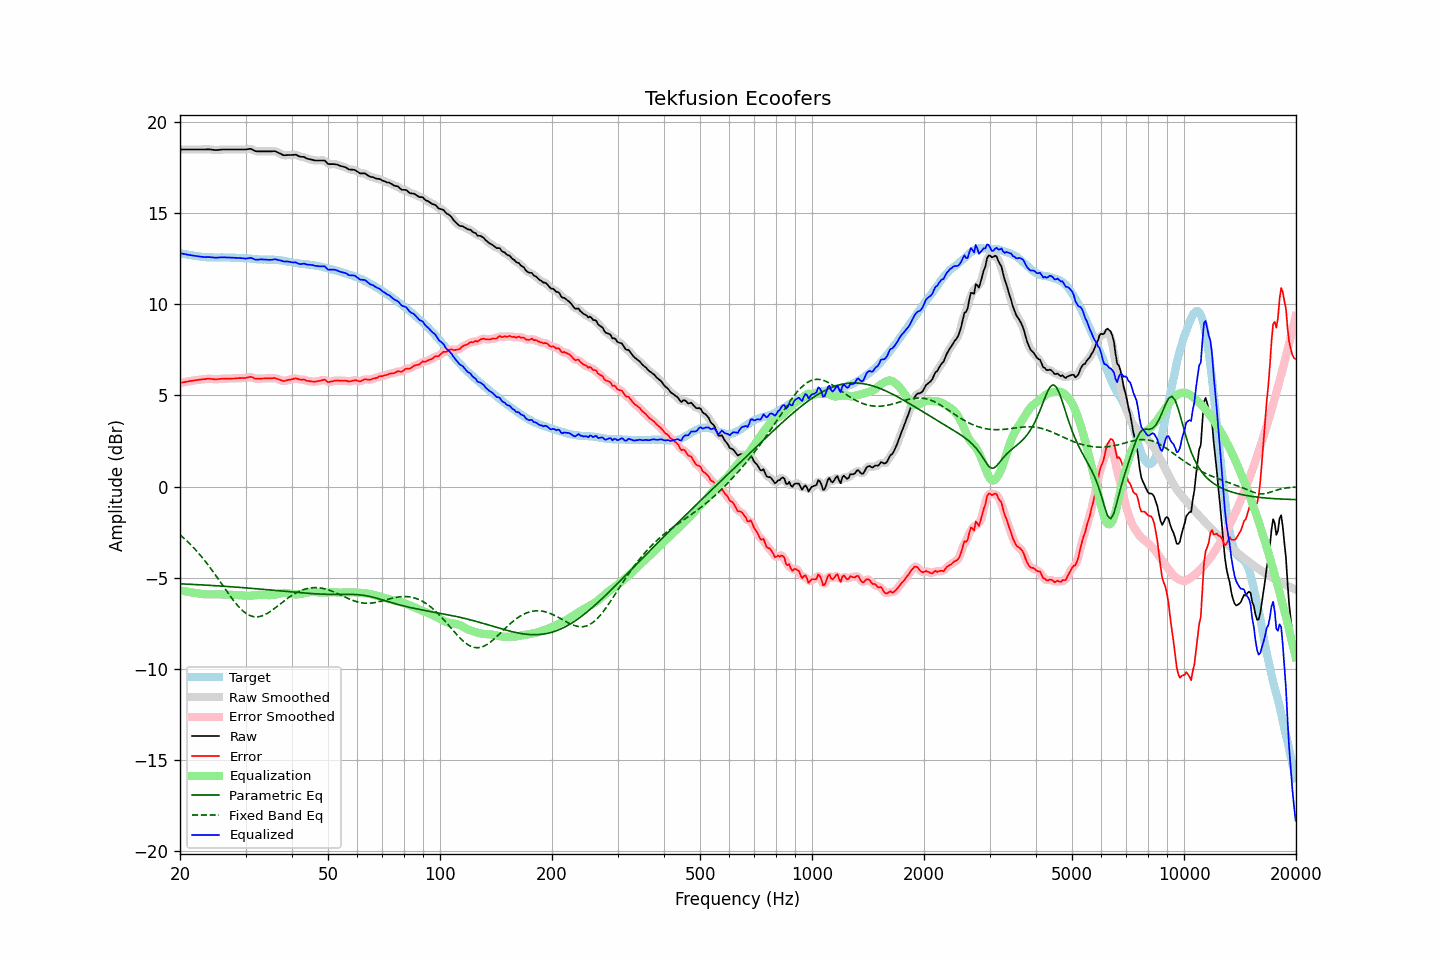

The data file committed next to this chart (first rows):
frequency, raw, error, smoothed, error_smoothed, equalization, parametric_eq, fixed_band_eq, equalized_raw, equalized_smoothed, target
20.00, 18.49, 5.68, 18.49, 5.68, -5.68, -5.33, -2.64, 12.80, 12.80, 12.80
20.20, 18.49, 5.70, 18.49, 5.70, -5.70, -5.33, -2.72, 12.78, 12.78, 12.78
20.40, 18.49, 5.72, 18.49, 5.72, -5.72, -5.33, -2.79, 12.77, 12.77, 12.76
20.61, 18.49, 5.73, 18.49, 5.74, -5.74, -5.34, -2.87, 12.75, 12.75, 12.75
20.81, 18.49, 5.75, 18.49, 5.75, -5.75, -5.34, -2.95, 12.73, 12.73, 12.73
21.02, 18.49, 5.77, 18.49, 5.77, -5.77, -5.35, -3.04, 12.72, 12.72, 12.72
21.23, 18.49, 5.79, 18.49, 5.78, -5.78, -5.35, -3.12, 12.70, 12.70, 12.70
21.44, 18.49, 5.80, 18.49, 5.80, -5.80, -5.36, -3.21, 12.69, 12.69, 12.69
21.66, 18.49, 5.81, 18.49, 5.81, -5.81, -5.36, -3.30, 12.67, 12.67, 12.68
21.87, 18.49, 5.83, 18.49, 5.83, -5.83, -5.36, -3.40, 12.66, 12.66, 12.66
22.09, 18.49, 5.84, 18.49, 5.84, -5.84, -5.37, -3.49, 12.65, 12.65, 12.64
22.31, 18.49, 5.85, 18.49, 5.85, -5.85, -5.37, -3.59, 12.63, 12.63, 12.63
22.54, 18.49, 5.86, 18.49, 5.86, -5.86, -5.38, -3.69, 12.62, 12.62, 12.62
22.76, 18.49, 5.87, 18.49, 5.87, -5.88, -5.38, -3.80, 12.61, 12.61, 12.61
22.99, 18.49, 5.89, 18.48, 5.88, -5.89, -5.39, -3.90, 12.60, 12.60, 12.60
23.22, 18.49, 5.90, 18.49, 5.89, -5.90, -5.39, -4.01, 12.59, 12.59, 12.59
23.45, 18.49, 5.90, 18.49, 5.91, -5.90, -5.40, -4.12, 12.58, 12.59, 12.59
23.69, 18.50, 5.92, 18.49, 5.91, -5.91, -5.40, -4.24, 12.59, 12.59, 12.58
23.92, 18.50, 5.92, 18.49, 5.92, -5.91, -5.41, -4.35, 12.59, 12.59, 12.57
24.16, 18.49, 5.91, 18.49, 5.91, -5.91, -5.41, -4.47, 12.58, 12.58, 12.57
24.40, 18.48, 5.90, 18.48, 5.90, -5.90, -5.42, -4.59, 12.57, 12.57, 12.57
24.65, 18.47, 5.89, 18.46, 5.89, -5.90, -5.42, -4.71, 12.56, 12.56, 12.57
24.89, 18.46, 5.89, 18.46, 5.89, -5.90, -5.43, -4.84, 12.55, 12.56, 12.57
25.14, 18.46, 5.89, 18.46, 5.89, -5.90, -5.44, -4.96, 12.56, 12.56, 12.57
25.39, 18.47, 5.90, 18.46, 5.90, -5.90, -5.44, -5.09, 12.56, 12.56, 12.57
25.65, 18.48, 5.91, 18.47, 5.91, -5.90, -5.45, -5.22, 12.57, 12.57, 12.56
25.91, 18.49, 5.91, 18.48, 5.91, -5.91, -5.45, -5.34, 12.58, 12.58, 12.57
26.16, 18.49, 5.92, 18.49, 5.92, -5.91, -5.46, -5.47, 12.57, 12.57, 12.57
26.43, 18.49, 5.92, 18.49, 5.92, -5.92, -5.46, -5.60, 12.57, 12.57, 12.57
26.69, 18.49, 5.92, 18.49, 5.92, -5.92, -5.47, -5.72, 12.57, 12.57, 12.57
26.96, 18.49, 5.92, 18.49, 5.92, -5.92, -5.48, -5.85, 12.56, 12.56, 12.56
27.23, 18.49, 5.92, 18.49, 5.92, -5.93, -5.48, -5.97, 12.56, 12.56, 12.56
27.50, 18.49, 5.93, 18.49, 5.93, -5.93, -5.49, -6.09, 12.56, 12.56, 12.56
27.77, 18.49, 5.93, 18.49, 5.93, -5.93, -5.50, -6.21, 12.55, 12.55, 12.56
28.05, 18.49, 5.93, 18.49, 5.93, -5.94, -5.50, -6.32, 12.55, 12.55, 12.55
28.33, 18.49, 5.94, 18.49, 5.94, -5.94, -5.51, -6.43, 12.55, 12.55, 12.54
28.62, 18.49, 5.95, 18.49, 5.95, -5.94, -5.52, -6.53, 12.54, 12.54, 12.54
28.90, 18.49, 5.95, 18.49, 5.95, -5.95, -5.52, -6.63, 12.54, 12.54, 12.54
29.19, 18.49, 5.95, 18.49, 5.95, -5.95, -5.53, -6.72, 12.53, 12.53, 12.53
29.48, 18.49, 5.96, 18.48, 5.95, -5.97, -5.54, -6.80, 12.52, 12.52, 12.53
29.78, 18.49, 5.96, 18.49, 5.96, -5.98, -5.54, -6.88, 12.51, 12.51, 12.53
30.08, 18.49, 5.96, 18.49, 5.97, -5.98, -5.55, -6.94, 12.50, 12.51, 12.52
30.38, 18.51, 5.98, 18.51, 5.99, -5.98, -5.56, -7.00, 12.52, 12.52, 12.52
30.68, 18.52, 6.01, 18.52, 6.01, -5.98, -5.57, -7.04, 12.53, 12.54, 12.51
30.99, 18.53, 6.02, 18.51, 6.01, -5.98, -5.57, -7.08, 12.55, 12.53, 12.50
31.30, 18.49, 6.00, 18.48, 5.99, -5.97, -5.58, -7.11, 12.52, 12.51, 12.49
31.61, 18.44, 5.95, 18.44, 5.96, -5.96, -5.59, -7.13, 12.47, 12.48, 12.49
31.93, 18.40, 5.91, 18.40, 5.93, -5.95, -5.59, -7.14, 12.44, 12.45, 12.48
32.24, 18.39, 5.92, 18.39, 5.92, -5.94, -5.60, -7.14, 12.44, 12.44, 12.47
32.57, 18.39, 5.92, 18.38, 5.92, -5.93, -5.61, -7.13, 12.45, 12.45, 12.46
32.89, 18.39, 5.93, 18.38, 5.93, -5.92, -5.62, -7.11, 12.46, 12.46, 12.46
33.22, 18.39, 5.93, 18.39, 5.93, -5.92, -5.63, -7.08, 12.46, 12.46, 12.45
33.55, 18.39, 5.94, 18.39, 5.93, -5.93, -5.63, -7.05, 12.46, 12.46, 12.45
33.89, 18.39, 5.93, 18.39, 5.94, -5.93, -5.64, -7.01, 12.45, 12.45, 12.45
34.23, 18.39, 5.94, 18.39, 5.94, -5.94, -5.65, -6.96, 12.44, 12.44, 12.45
34.57, 18.39, 5.94, 18.38, 5.94, -5.95, -5.66, -6.91, 12.44, 12.44, 12.44
34.92, 18.39, 5.94, 18.39, 5.94, -5.95, -5.67, -6.85, 12.44, 12.44, 12.45
35.27, 18.39, 5.94, 18.39, 5.95, -5.95, -5.67, -6.79, 12.44, 12.45, 12.44
35.62, 18.40, 5.95, 18.39, 5.95, -5.94, -5.68, -6.73, 12.46, 12.46, 12.45
35.97, 18.39, 5.96, 18.38, 5.94, -5.92, -5.69, -6.66, 12.47, 12.46, 12.44
... 635 more rows
